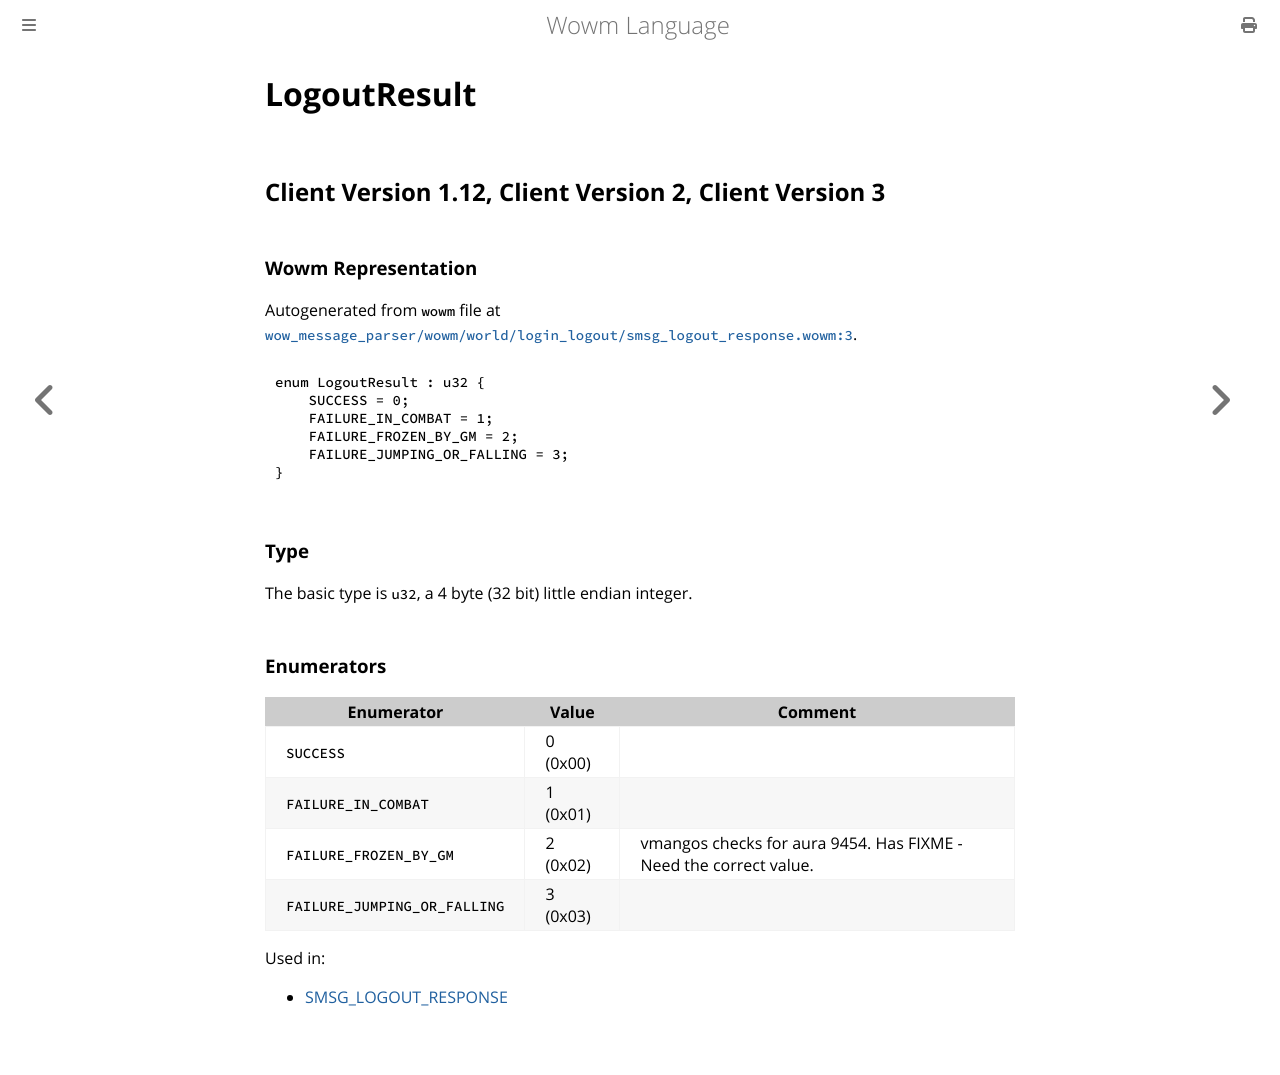

repository: gtker/wow_messages · page: docs/logoutresult.html · generator: mdbook

# LogoutResult

## Client Version 1.12, Client Version 2, Client Version 3

### Wowm Representation

Autogenerated from `wowm` file at [`wow_message_parser/wowm/world/login_logout/smsg_logout_response.wowm:3`](https://github.com/gtker/wow_messages/tree/main/wow_message_parser/wowm/world/login_logout/smsg_logout_response.wowm#L3).

```rust,ignore
enum LogoutResult : u32 {
    SUCCESS = 0;
    FAILURE_IN_COMBAT = 1;
    FAILURE_FROZEN_BY_GM = 2;
    FAILURE_JUMPING_OR_FALLING = 3;
}
```
### Type
The basic type is `u32`, a 4 byte (32 bit) little endian integer.
### Enumerators
| Enumerator | Value  | Comment |
| --------- | -------- | ------- |
| `SUCCESS` | 0 (0x00) |  |
| `FAILURE_IN_COMBAT` | 1 (0x01) |  |
| `FAILURE_FROZEN_BY_GM` | 2 (0x02) | vmangos checks for aura 9454. Has FIXME - Need the correct value. |
| `FAILURE_JUMPING_OR_FALLING` | 3 (0x03) |  |

Used in:
* [SMSG_LOGOUT_RESPONSE](smsg_logout_response.md)
